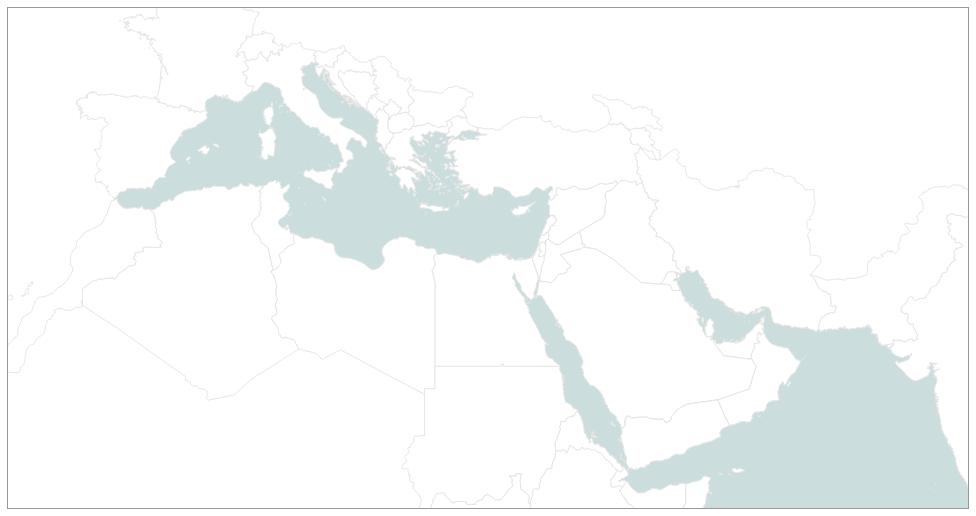
D3 v3 page, settled after 360 driven frames (6 s of simulated time); the page loaded 2 data file(s).



var width = 960,
    height = 500;

var svg = d3.select("#map").append("svg")
    .attr("width", width)
    .attr("height", height);
  
var projection = d3.geo.mercator()
    .center([30.04,31.23])
    .scale(600)
    .translate([(width) / 2, (height)/2]);

var path = d3.geo.path()
    .projection(projection);

d3.json("map4.json", function(error, map4) {
  svg.selectAll(".subunit")
      .data(topojson.feature(map4, map4.objects.subunits).features)
    .enter().append("path")
      .attr("class", function(d) { return "subunit " + d.id; })
      .attr("d", path);
});
d3.json("empiremap.json", function(error, empiremap) {
  svg.append("path")
      .datum(topojson.feature(empiremap, empiremap.objects.subunits))
      .attr("d", path);
});



### data: empiremap.json
{
 "type": "Topology",
 "objects": {
  "collection": {
   "type": "GeometryCollection",
   "geometries": [
    "{... 3 keys}"
   ]
  }
 },
 "arcs": [
  [
   [
    5229,
    6978
   ],
   [
    1,
    -3
   ],
   [
    0,
    -3
   ],
   [
    1,
    -2
   ],
   [
    -5,
    0
   ],
   [
    12,
    -4
   ],
   [
    6,
    0
   ],
   [
    5,
    4
   ],
   "... 252 more items"
  ],
  [
   [
    6348,
    8323
   ],
   [
    -5,
    -1
   ],
   [
    -1,
    7
   ],
   [
    -7,
    12
   ],
   [
    -2,
    10
   ],
   [
    -4,
    6
   ],
   [
    -1,
    3
   ],
   [
    0,
    16
   ],
   "... 4,702 more items"
  ],
  [
   [
    6348,
    8323
   ],
   [
    3,
    -1
   ],
   [
    3,
    -1
   ],
   [
    -3,
    1
   ],
   [
    -3,
    1
   ]
  ],
  [
   [
    6366,
    8315
   ],
   [
    -3,
    1
   ],
   [
    3,
    -1
   ],
   [
    0,
    0
   ]
  ],
  [
   [
    5580,
    5633
   ],
   [
    2,
    2
   ],
   [
    2,
    2
   ],
   [
    3,
    1
   ],
   [
    3,
    0
   ],
   [
    8,
    -1
   ],
   [
    7,
    -4
   ],
   [
    3,
    -2
   ],
   "... 19 more items"
  ],
  [
   [
    5229,
    6978
   ],
   [
    3,
    1
   ],
   [
    2,
    0
   ],
   [
    2,
    -2
   ],
   [
    0,
    -4
   ],
   [
    -4,
    3
   ],
   [
    -1,
    2
   ],
   [
    -2,
    0
   ]
  ],
  [
   [
    5216,
    7001
   ],
   [
    4,
    6
   ],
   [
    9,
    3
   ],
   [
    7,
    4
   ],
   [
    5,
    2
   ],
   [
    5,
    3
   ],
   [
    19,
    8
   ],
   [
    5,
    4
   ],
   "... 12 more items"
  ],
  [
   [
    5341,
    7027
   ],
   [
    11,
    -1
   ],
   [
    19,
    -8
   ],
   [
    9,
    -2
   ],
   [
    11,
    -1
   ],
   [
    10,
    -5
   ],
   [
    16,
    -12
   ],
   [
    -8,
    5
   ],
   "... 2 more items"
  ],
  "... 9 more items"
 ],
 "transform": {
  "scale": [
   0.002693,
   0.00265
  ],
  "translate": [
   18.89,
   12.6
  ]
 },
 "bbox": [
  18.89,
  12.6,
  45.81,
  39.09
 ]
}

### data: map4.json
{
 "type": "Topology",
 "objects": {
  "subunits": {
   "type": "GeometryCollection",
   "geometries": [
    "{... 4 keys}",
    "{... 4 keys}",
    "{... 3 keys}",
    "{... 3 keys}",
    "{... 3 keys}",
    "{... 3 keys}",
    "{... 3 keys}",
    "{... 3 keys}",
    "... 49 more items"
   ]
  }
 },
 "arcs": [
  [
   [
    3222,
    6055
   ],
   [
    7,
    -1
   ],
   [
    9,
    2
   ],
   [
    4,
    3
   ],
   [
    4,
    2
   ],
   [
    7,
    6
   ],
   [
    10,
    12
   ],
   [
    1,
    2
   ],
   "... 71 more items"
  ],
  [
   [
    3498,
    6550
   ],
   [
    9,
    -1
   ],
   [
    2,
    -1
   ]
  ],
  [
   [
    3509,
    6548
   ],
   [
    9,
    -12
   ],
   [
    1,
    -2
   ],
   [
    2,
    -1
   ],
   [
    2,
    -1
   ],
   [
    4,
    0
   ],
   [
    20,
    -12
   ],
   [
    4,
    -5
   ],
   "... 55 more items"
  ],
  [
   [
    3650,
    6393
   ],
   [
    6,
    -8
   ],
   [
    1,
    -1
   ]
  ],
  [
   [
    3657,
    6384
   ],
   [
    17,
    1
   ],
   [
    23,
    -3
   ],
   [
    8,
    4
   ],
   [
    2,
    3
   ],
   [
    1,
    0
   ],
   [
    3,
    -1
   ],
   [
    1,
    0
   ],
   "... 22 more items"
  ],
  [
   [
    3749,
    6318
   ],
   [
    0,
    -1
   ],
   [
    1,
    -13
   ],
   [
    1,
    -6
   ],
   [
    2,
    -4
   ],
   [
    1,
    -1
   ],
   [
    5,
    0
   ],
   [
    3,
    -3
   ],
   "... 141 more items"
  ],
  [
   [
    4184,
    6245
   ],
   [
    -1,
    -1
   ],
   [
    -1,
    -2
   ],
   [
    -1,
    -1
   ],
   [
    0,
    -1
   ],
   [
    1,
    0
   ],
   [
    -1,
    -1
   ],
   [
    0,
    -2
   ],
   "... 22 more items"
  ],
  [
   [
    4191,
    6245
   ],
   [
    -1,
    -1
   ],
   [
    0,
    1
   ],
   [
    1,
    0
   ]
  ],
  "... 846 more items"
 ],
 "transform": {
  "scale": [
   0.01155,
   0.005279
  ],
  "translate": [
   -18.17,
   -1.696
  ]
 },
 "bbox": [
  -18.17,
  -1.696,
  97.36,
  51.09
 ]
}